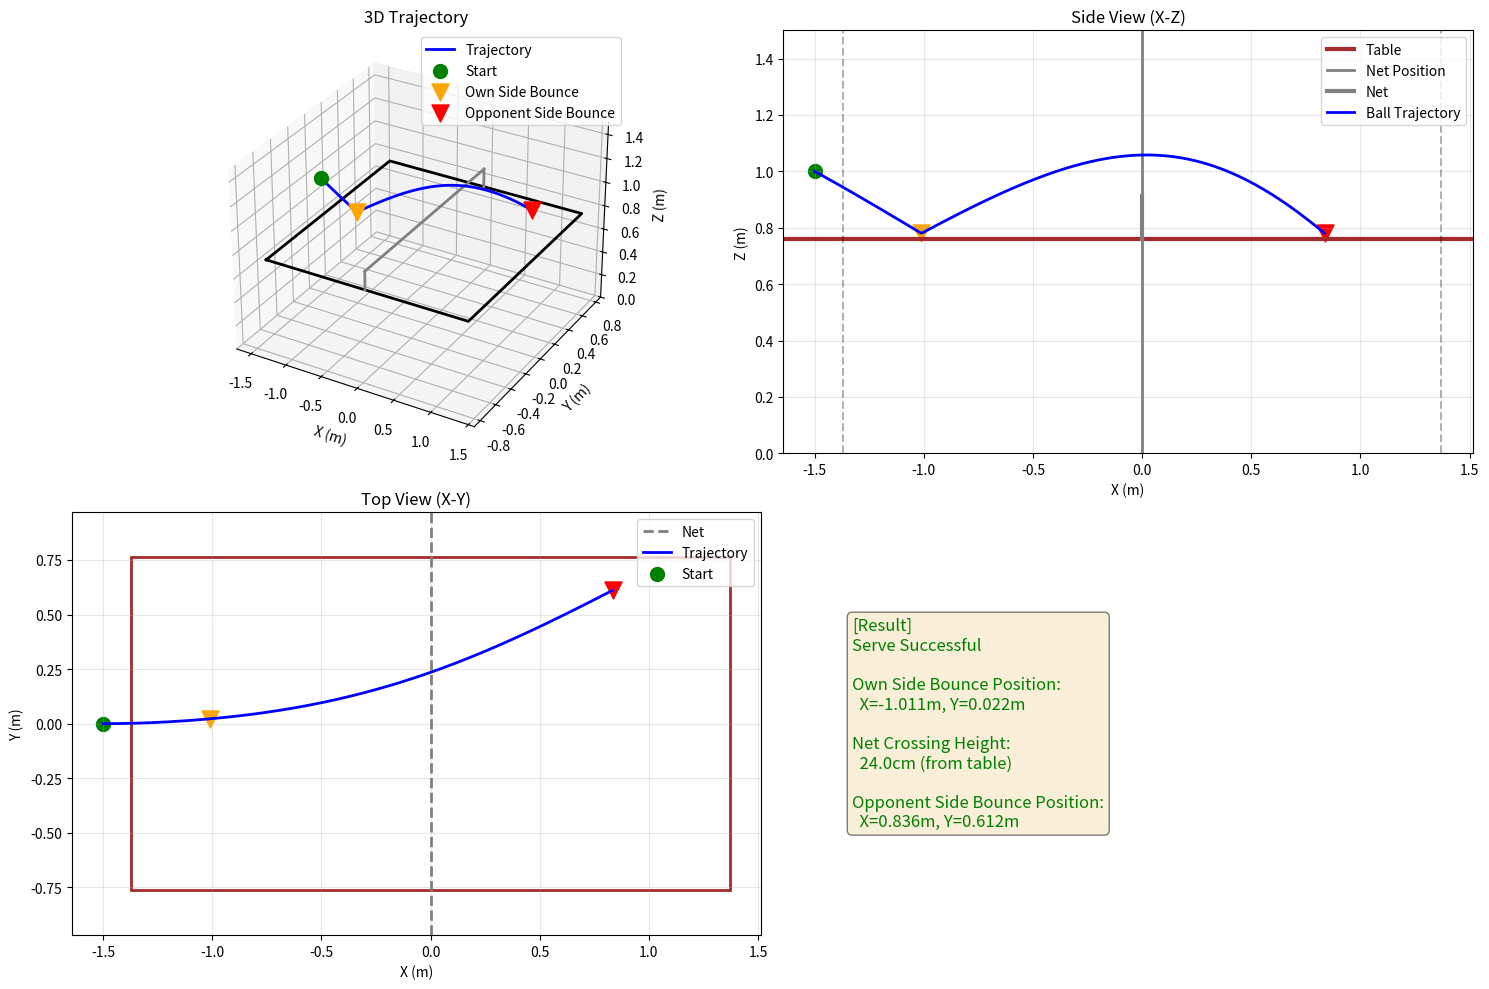

Python code for this plot:
import numpy as np
import matplotlib.pyplot as plt
from mpl_toolkits.mplot3d import Axes3D

class TableTennisSimulator:
    def __init__(self, dt=0.0001):
        self.mass = 0.0027
        self.radius = 0.020
        self.dt = dt
        
        self.g = 9.81
        self.air_density = 1.225
        self.drag_coefficient = 0.5
        self.magnus_coefficient = 0.6
        
        self.restitution = 0.89
        self.friction_coefficient = 0.4
        
        self.I = (2/5) * self.mass * self.radius**2
        
        self.table_length = 2.74
        self.table_width = 1.525
        self.table_height = 0.76
        self.net_height = 0.1525
        
    def is_point_on_table(self, x, y, side='own'):
        if side == 'own':
            return -self.table_length/2 <= x <= 0 and -self.table_width/2 <= y <= self.table_width/2
        elif side == 'opponent':
            return 0 <= x <= self.table_length/2 and -self.table_width/2 <= y <= self.table_width/2
        return False
    
    def crossed_net(self, pos1, pos2):
        if pos1[0] <= 0 and pos2[0] > 0:
            t = -pos1[0] / (pos2[0] - pos1[0])
            crossing_height = pos1[2] + t * (pos2[2] - pos1[2])
            crossing_y = pos1[1] + t * (pos2[1] - pos1[1])
            
            if abs(crossing_y) <= self.table_width/2:
                return crossing_height > self.table_height + self.net_height
        return None
    
    def simulate_serve(self, position, velocity, angular_velocity, max_duration=3.0):
        pos = np.array(position, dtype=float)
        vel = np.array(velocity, dtype=float)
        omega = np.array(angular_velocity, dtype=float)
        
        trajectory = [pos.copy()]
        times = [0]
        
        bounces = []
        net_crossing = None
        serve_result = {
            'valid': False,
            'reason': '',
            'own_bounce': None,
            'opponent_bounce': None,
            'net_crossing_height': None
        }
        
        t = 0
        prev_pos = pos.copy()
        
        while t < max_duration:
            speed = np.linalg.norm(vel)
            
            drag_force = -0.5 * self.air_density * self.drag_coefficient * \
                         np.pi * self.radius**2 * speed * vel
            
            if speed > 0.001:
                omega_magnitude = np.linalg.norm(omega)
                if omega_magnitude > 0.001:
                    spin_axis = omega / omega_magnitude
                    magnus_direction = np.cross(spin_axis, vel / speed)
                    magnus_force = self.magnus_coefficient * np.pi * self.radius**3 * \
                                  self.air_density * omega_magnitude * speed * magnus_direction
                else:
                    magnus_force = np.zeros(3)
            else:
                magnus_force = np.zeros(3)
            
            gravity_force = np.array([0, 0, -self.mass * self.g])
            
            total_force = drag_force + magnus_force + gravity_force
            acceleration = total_force / self.mass
            
            vel += acceleration * self.dt
            pos += vel * self.dt
            
            net_cross = self.crossed_net(prev_pos, pos)
            if net_cross is not None and net_crossing is None:
                net_crossing = net_cross
                serve_result['net_crossing_height'] = net_cross - self.table_height
            
            if pos[2] <= self.table_height + self.radius:
                pos[2] = self.table_height + self.radius
                
                if self.is_point_on_table(pos[0], pos[1], 'own'):
                    if len(bounces) == 0:
                        bounces.append({
                            'position': pos.copy(),
                            'time': t,
                            'side': 'own'
                        })
                        serve_result['own_bounce'] = pos.copy()
                
                elif self.is_point_on_table(pos[0], pos[1], 'opponent'):
                    if len(bounces) == 1 and bounces[0]['side'] == 'own':
                        bounces.append({
                            'position': pos.copy(),
                            'time': t,
                            'side': 'opponent'
                        })
                        serve_result['opponent_bounce'] = pos.copy()
                
                normal = np.array([0, 0, 1])
                vel_normal = np.dot(vel, normal) * normal
                vel_tangent = vel - vel_normal
                
                vel_normal = -self.restitution * vel_normal
                
                contact_point_velocity = vel_tangent + np.cross(omega, self.radius * normal)
                relative_velocity_magnitude = np.linalg.norm(contact_point_velocity)
                
                if relative_velocity_magnitude > 0.001:
                    friction_direction = -contact_point_velocity / relative_velocity_magnitude
                    friction_force = self.friction_coefficient * self.mass * self.g * friction_direction
                    
                    vel_tangent += friction_force / self.mass * self.dt
                    
                    torque = np.cross(self.radius * normal, friction_force)
                    angular_acceleration = torque / self.I
                    omega += angular_acceleration * self.dt
                
                vel = vel_normal + vel_tangent
                omega *= 0.95
            
            prev_pos = pos.copy()
            t += self.dt
            
            if len(trajectory) < 1 or t - times[-1] >= 0.002:
                trajectory.append(pos.copy())
                times.append(t)
            
            if len(bounces) >= 2:
                break
            
            if pos[2] < 0 or abs(pos[0]) > 5 or abs(pos[1]) > 3:
                break
        
        if len(bounces) == 0:
            serve_result['reason'] = 'No bounce on own side'
        elif len(bounces) == 1:
            if net_crossing is None:
                serve_result['reason'] = 'Did not cross the net (Net Miss)'
            elif not net_crossing:
                serve_result['reason'] = 'Hit the Net'
            else:
                serve_result['reason'] = 'No bounce on opponent side'
        else:
            if bounces[0]['side'] == 'own' and bounces[1]['side'] == 'opponent':
                if net_crossing:
                    serve_result['valid'] = True
                    serve_result['reason'] = 'Serve Successful'
                else:
                    serve_result['reason'] = 'Hit the Net'

        return np.array(trajectory), np.array(times), serve_result

def visualize_serve(trajectory, serve_result, simulator):
    fig = plt.figure(figsize=(15, 10))
    
    ax1 = fig.add_subplot(221, projection='3d')
    
    table_x = [-simulator.table_length/2, simulator.table_length/2, 
               simulator.table_length/2, -simulator.table_length/2, -simulator.table_length/2]
    table_y = [-simulator.table_width/2, -simulator.table_width/2, 
               simulator.table_width/2, simulator.table_width/2, -simulator.table_width/2]
    table_z = [simulator.table_height] * 5
    ax1.plot(table_x, table_y, table_z, 'k-', linewidth=2)
    
    net_y = [-simulator.table_width/2, simulator.table_width/2]
    net_z = [simulator.table_height, simulator.table_height]
    for y_coord in net_y:
        ax1.plot([0, 0], [y_coord, y_coord], 
                [simulator.table_height, simulator.table_height + simulator.net_height], 
                'gray', linewidth=2)
    ax1.plot([0, 0], net_y, 
            [simulator.table_height + simulator.net_height]*2, 
            'gray', linewidth=2)
    
    ax1.plot(trajectory[:, 0], trajectory[:, 1], trajectory[:, 2], 
             'b-', linewidth=2, label='Trajectory')
    ax1.scatter(trajectory[0, 0], trajectory[0, 1], trajectory[0, 2], 
                c='g', s=100, marker='o', label='Start')
    
    if serve_result['own_bounce'] is not None:
        ob = serve_result['own_bounce']
        ax1.scatter(ob[0], ob[1], ob[2], c='orange', s=150, marker='v', label='Own Side Bounce')
    
    if serve_result['opponent_bounce'] is not None:
        opb = serve_result['opponent_bounce']
        ax1.scatter(opb[0], opb[1], opb[2], c='red', s=150, marker='v', label='Opponent Side Bounce')
    
    ax1.set_xlabel('X (m)')
    ax1.set_ylabel('Y (m)')
    ax1.set_zlabel('Z (m)')
    ax1.set_title('3D Trajectory')
    ax1.legend()
    ax1.set_zlim(0, max(1.5, np.max(trajectory[:, 2]) * 1.2))
    
    ax2 = fig.add_subplot(222)
    ax2.axhline(y=simulator.table_height, color='brown', linewidth=3, label='Table')
    ax2.axvline(x=-simulator.table_length/2, color='k', linestyle='--', alpha=0.3)
    ax2.axvline(x=0, color='gray', linewidth=2, label='Net Position')
    ax2.axvline(x=simulator.table_length/2, color='k', linestyle='--', alpha=0.3)
    ax2.plot([0, 0], [simulator.table_height, simulator.table_height + simulator.net_height], 
             'gray', linewidth=3, label='Net')
    
    ax2.plot(trajectory[:, 0], trajectory[:, 2], 'b-', linewidth=2, label='Ball Trajectory')
    ax2.scatter(trajectory[0, 0], trajectory[0, 2], c='g', s=100, marker='o')
    
    if serve_result['own_bounce'] is not None:
        ob = serve_result['own_bounce']
        ax2.scatter(ob[0], ob[2], c='orange', s=150, marker='v')
    
    if serve_result['opponent_bounce'] is not None:
        opb = serve_result['opponent_bounce']
        ax2.scatter(opb[0], opb[2], c='red', s=150, marker='v')
    
    ax2.set_xlabel('X (m)')
    ax2.set_ylabel('Z (m)')
    ax2.set_title('Side View (X-Z)')
    ax2.legend()
    ax2.grid(True, alpha=0.3)
    ax2.set_ylim(0, max(1.5, np.max(trajectory[:, 2]) * 1.2))
    
    ax3 = fig.add_subplot(223)
    table_rect = plt.Rectangle((-simulator.table_length/2, -simulator.table_width/2),
                                simulator.table_length, simulator.table_width,
                                fill=False, edgecolor='brown', linewidth=2)
    ax3.add_patch(table_rect)
    ax3.axvline(x=0, color='gray', linewidth=2, linestyle='--', label='Net')
    
    ax3.plot(trajectory[:, 0], trajectory[:, 1], 'b-', linewidth=2, label='Trajectory')
    ax3.scatter(trajectory[0, 0], trajectory[0, 1], c='g', s=100, marker='o', label='Start')
    
    if serve_result['own_bounce'] is not None:
        ob = serve_result['own_bounce']
        ax3.scatter(ob[0], ob[1], c='orange', s=150, marker='v')
    
    if serve_result['opponent_bounce'] is not None:
        opb = serve_result['opponent_bounce']
        ax3.scatter(opb[0], opb[1], c='red', s=150, marker='v')
    
    ax3.set_xlabel('X (m)')
    ax3.set_ylabel('Y (m)')
    ax3.set_title('Top View (X-Y)')
    ax3.legend()
    ax3.grid(True, alpha=0.3)
    ax3.axis('equal')
    
    ax4 = fig.add_subplot(224)
    ax4.axis('off')
    
    result_color = 'green' if serve_result['valid'] else 'red'
    result_text = f"[Result]\n{serve_result['reason']}\n\n"
    
    if serve_result['own_bounce'] is not None:
        ob = serve_result['own_bounce']
        result_text += f"Own Side Bounce Position:\n  X={ob[0]:.3f}m, Y={ob[1]:.3f}m\n\n"
    
    if serve_result['net_crossing_height'] is not None:
        result_text += f"Net Crossing Height:\n  {serve_result['net_crossing_height']*100:.1f}cm (from table)\n\n"
    
    if serve_result['opponent_bounce'] is not None:
        opb = serve_result['opponent_bounce']
        result_text += f"Opponent Side Bounce Position:\n  X={opb[0]:.3f}m, Y={opb[1]:.3f}m"
    
    ax4.text(0.1, 0.5, result_text, fontsize=12, 
             verticalalignment='center', color=result_color,
             bbox=dict(boxstyle='round', facecolor='wheat', alpha=0.5))
    
    plt.tight_layout()
    plt.show()

if __name__ == "__main__":
    simulator = TableTennisSimulator()
    
    initial_position = [-1.5, 0.0, 1.0]
    initial_velocity = [3.5, 0.0, -1.5]
    angular_velocity = [0.0, -300.0, 100.0]
    
    print("卓球サーブシミュレーション開始...")
    print(f"初期位置: {initial_position}")
    print(f"初速度: {initial_velocity} m/s")
    print(f"角速度: {angular_velocity} rad/s (負値=バックスピン)")
    
    trajectory, times, serve_result = simulator.simulate_serve(
        initial_position,
        initial_velocity,
        angular_velocity
    )
    
    print(f"\n{'='*50}")
    print(f"判定結果: {serve_result['reason']}")
    print(f"サーブ成功: {'✓' if serve_result['valid'] else '✗'}")
    print(f"{'='*50}")
    
    if serve_result['own_bounce'] is not None:
        ob = serve_result['own_bounce']
        print(f"\n自陣バウンド位置: X={ob[0]:.3f}m, Y={ob[1]:.3f}m")
    
    if serve_result['net_crossing_height'] is not None:
        print(f"ネット通過高さ: {serve_result['net_crossing_height']*100:.1f}cm (テーブル面から)")
    
    if serve_result['opponent_bounce'] is not None:
        opb = serve_result['opponent_bounce']
        print(f"相手陣バウンド位置: X={opb[0]:.3f}m, Y={opb[1]:.3f}m")
    
    visualize_serve(trajectory, serve_result, simulator)